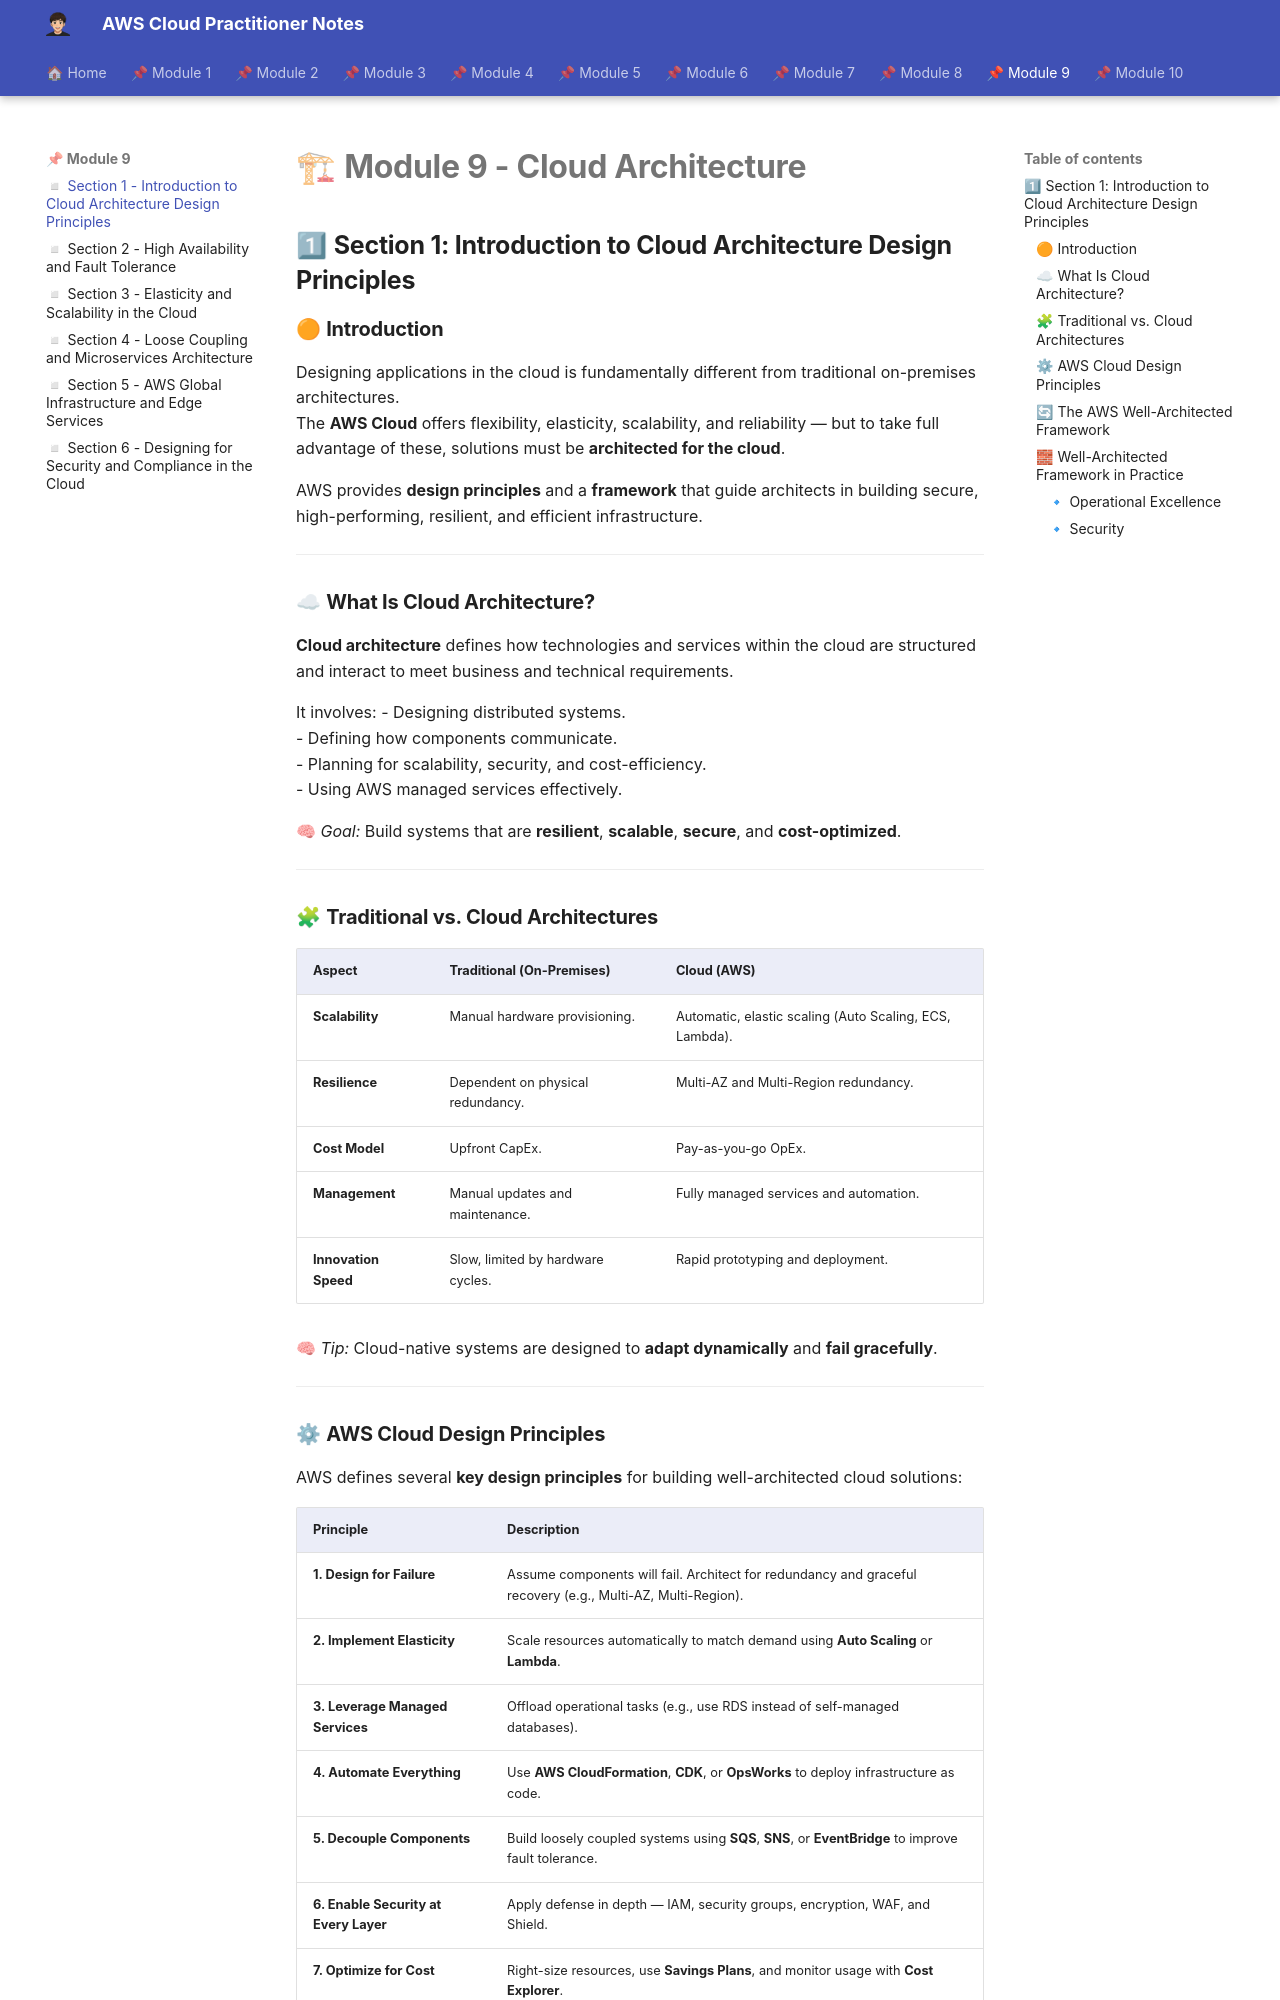

repository: albamdls/aws-notes · page: cloud-practitioner/module-9/m9_sec1/index.html · generator: mkdocs

# 🏗 **Module 9 - Cloud Architecture**  
## 1⃣ **Section 1: Introduction to Cloud Architecture Design Principles**

### 🟠 **Introduction**

Designing applications in the cloud is fundamentally different from traditional on-premises architectures.  
The **AWS Cloud** offers flexibility, elasticity, scalability, and reliability — but to take full advantage of these, solutions must be **architected for the cloud**.

AWS provides **design principles** and a **framework** that guide architects in building secure, high-performing, resilient, and efficient infrastructure.

---

### ☁ **What Is Cloud Architecture?**

**Cloud architecture** defines how technologies and services within the cloud are structured and interact to meet business and technical requirements.

It involves:
- Designing distributed systems.  
- Defining how components communicate.  
- Planning for scalability, security, and cost-efficiency.  
- Using AWS managed services effectively.  

🧠 *Goal:* Build systems that are **resilient**, **scalable**, **secure**, and **cost-optimized**.

---

### 🧩 **Traditional vs. Cloud Architectures**

| **Aspect** | **Traditional (On-Premises)** | **Cloud (AWS)** |
|-------------|-------------------------------|------------------|
| **Scalability** | Manual hardware provisioning. | Automatic, elastic scaling (Auto Scaling, ECS, Lambda). |
| **Resilience** | Dependent on physical redundancy. | Multi-AZ and Multi-Region redundancy. |
| **Cost Model** | Upfront CapEx. | Pay-as-you-go OpEx. |
| **Management** | Manual updates and maintenance. | Fully managed services and automation. |
| **Innovation Speed** | Slow, limited by hardware cycles. | Rapid prototyping and deployment. |

🧠 *Tip:* Cloud-native systems are designed to **adapt dynamically** and **fail gracefully**.

---
